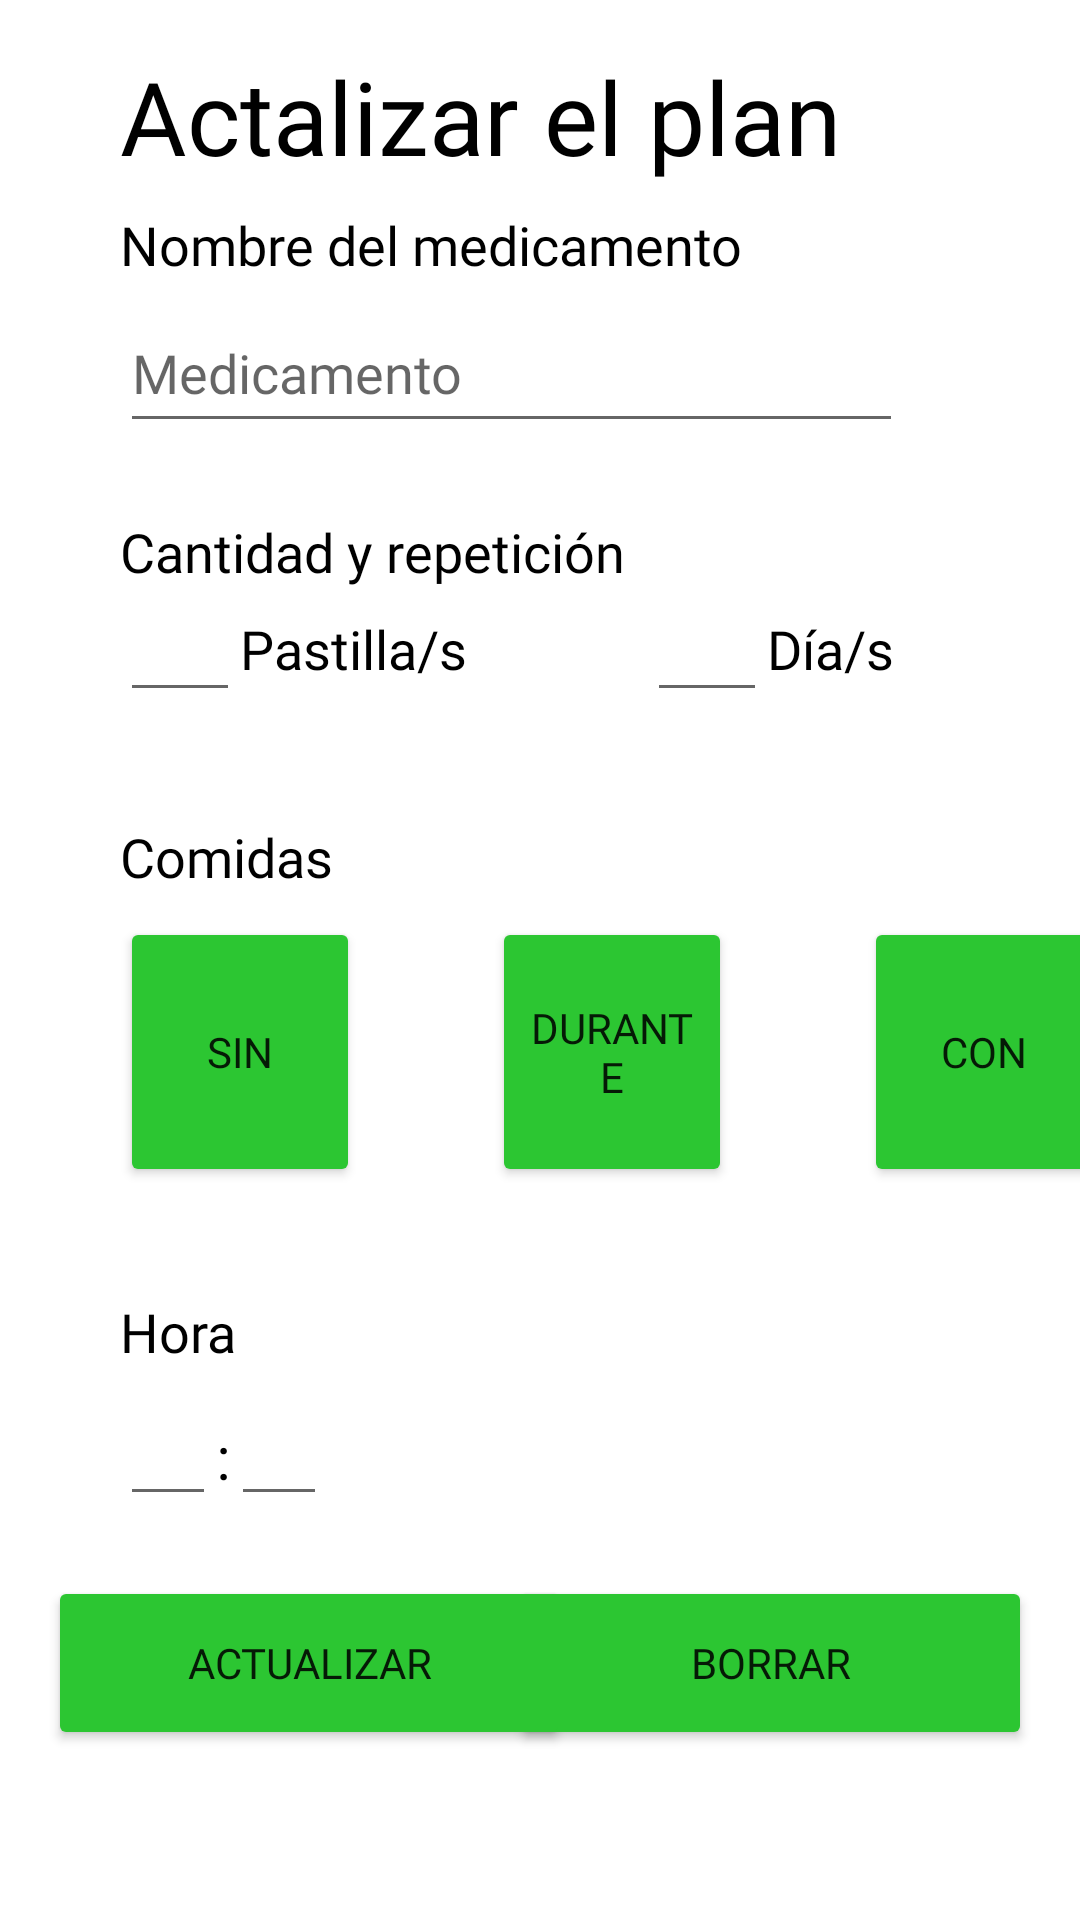

Write the Android layout XML for this screen, with the resource values it uses.
<!-- AndroidManifest.xml: application theme Theme.MiPauta -->
<!-- res/layout/activity_update.xml -->
<?xml version="1.0" encoding="utf-8"?>
<androidx.constraintlayout.widget.ConstraintLayout xmlns:android="http://schemas.android.com/apk/res/android"
    xmlns:app="http://schemas.android.com/apk/res-auto"
    xmlns:tools="http://schemas.android.com/tools"
    android:layout_width="match_parent"
    android:layout_height="match_parent"
    tools:context=".UpdateActivity">

    <ScrollView
        android:layout_width="409dp"
        android:layout_height="729dp"
        app:layout_constraintBottom_toBottomOf="parent"
        app:layout_constraintEnd_toEndOf="parent"
        app:layout_constraintStart_toStartOf="parent"
        app:layout_constraintTop_toTopOf="parent">

        <LinearLayout
            android:layout_width="match_parent"
            android:layout_height="wrap_content"
            android:orientation="vertical" />
    </ScrollView>

    <androidx.constraintlayout.widget.ConstraintLayout
        android:layout_width="match_parent"
        android:layout_height="match_parent">

        <EditText
            android:id="@+id/min_update"
            android:layout_width="32dp"
            android:layout_height="wrap_content"
            android:layout_marginTop="8dp"
            android:ems="10"
            android:inputType="number"
            android:maxLength="2"
            app:layout_constraintStart_toEndOf="@+id/timer_update"
            app:layout_constraintTop_toBottomOf="@+id/label5_update" />

        <TextView
            android:id="@+id/dias_update"
            android:layout_width="wrap_content"
            android:layout_height="wrap_content"
            android:layout_marginTop="8dp"
            android:fontFamily="@font/nunito_bold"
            android:text="Día/s"
            android:textColor="#000000"
            android:textSize="18sp"
            app:layout_constraintStart_toEndOf="@+id/repeticion_update"
            app:layout_constraintTop_toBottomOf="@+id/label3_update" />

        <Button
            android:id="@+id/boton5_update"
            android:layout_width="174dp"
            android:layout_height="58dp"
            android:layout_marginTop="20dp"
            android:layout_marginEnd="16dp"
            android:layout_marginRight="16dp"
            android:fontFamily="@font/nunito_bold"
            android:text="Borrar"
            app:backgroundTint="#2CC632"
            app:layout_constraintEnd_toEndOf="parent"
            app:layout_constraintTop_toBottomOf="@+id/hora_update" />

        <Button
            android:id="@+id/boton4_update"
            android:layout_width="174dp"
            android:layout_height="58dp"
            android:layout_marginStart="16dp"
            android:layout_marginLeft="16dp"
            android:layout_marginTop="20dp"
            android:fontFamily="@font/nunito_bold"
            android:text="Actualizar"
            app:backgroundTint="#2CC632"
            app:layout_constraintStart_toStartOf="parent"
            app:layout_constraintTop_toBottomOf="@+id/hora_update" />

        <EditText
            android:id="@+id/repeticion_update"
            android:layout_width="40dp"
            android:layout_height="wrap_content"
            android:layout_marginStart="60dp"
            android:layout_marginLeft="60dp"
            android:ems="10"
            android:inputType="number"
            app:layout_constraintStart_toEndOf="@+id/pastilla_update"
            app:layout_constraintTop_toBottomOf="@+id/label3_update" />

        <EditText
            android:id="@+id/cantidad_update"
            android:layout_width="40dp"
            android:layout_height="wrap_content"
            android:layout_marginStart="40dp"
            android:layout_marginLeft="40dp"
            android:ems="10"
            android:inputType="number"
            app:layout_constraintStart_toStartOf="parent"
            app:layout_constraintTop_toBottomOf="@+id/label3_update" />

        <TextView
            android:id="@+id/label5_update"
            android:layout_width="wrap_content"
            android:layout_height="wrap_content"
            android:layout_marginStart="40dp"
            android:layout_marginLeft="40dp"
            android:layout_marginTop="36dp"
            android:fontFamily="@font/nunito_bold"
            android:text="Hora"
            android:textColor="#000000"
            android:textSize="18sp"
            app:layout_constraintStart_toStartOf="parent"
            app:layout_constraintTop_toBottomOf="@+id/boton1_update" />

        <Button
            android:id="@+id/boton2_update"
            android:layout_width="80dp"
            android:layout_height="90dp"
            android:layout_marginStart="44dp"
            android:layout_marginLeft="44dp"
            android:layout_marginTop="8dp"
            android:fontFamily="@font/nunito_bold"
            android:text="Durante"
            app:backgroundTint="#2CC632"
            app:layout_constraintStart_toEndOf="@+id/boton1_update"
            app:layout_constraintTop_toBottomOf="@+id/label4_update" />

        <Button
            android:id="@+id/boton3_update"
            android:layout_width="80dp"
            android:layout_height="90dp"
            android:layout_marginStart="44dp"
            android:layout_marginLeft="44dp"
            android:layout_marginTop="8dp"
            android:fontFamily="@font/nunito_bold"
            android:text="Con"
            app:backgroundTint="#2CC632"
            app:layout_constraintStart_toEndOf="@+id/boton2_update"
            app:layout_constraintTop_toBottomOf="@+id/label4_update" />

        <TextView
            android:id="@+id/label4_update"
            android:layout_width="wrap_content"
            android:layout_height="wrap_content"
            android:layout_marginStart="40dp"
            android:layout_marginLeft="40dp"
            android:layout_marginTop="36dp"
            android:fontFamily="@font/nunito_bold"
            android:text="Comidas"
            android:textColor="#000000"
            android:textSize="18sp"
            app:layout_constraintStart_toStartOf="parent"
            app:layout_constraintTop_toBottomOf="@+id/cantidad_update" />

        <EditText
            android:id="@+id/hora_update"
            android:layout_width="32dp"
            android:layout_height="wrap_content"
            android:layout_marginStart="40dp"
            android:layout_marginLeft="40dp"
            android:layout_marginTop="8dp"
            android:ems="10"
            android:inputType="number"
            android:maxLength="2"
            app:layout_constraintStart_toStartOf="parent"
            app:layout_constraintTop_toBottomOf="@+id/label5_update" />

        <TextView
            android:id="@+id/timer_update"
            android:layout_width="wrap_content"
            android:layout_height="wrap_content"
            android:layout_marginTop="16dp"
            android:fontFamily="@font/nunito_bold"
            android:text=":"
            android:textColor="#000000"
            android:textSize="20sp"
            app:layout_constraintStart_toEndOf="@+id/hora_update"
            app:layout_constraintTop_toBottomOf="@+id/label5_update" />

        <TextView
            android:id="@+id/label1_update"
            android:layout_width="wrap_content"
            android:layout_height="wrap_content"
            android:layout_marginStart="40dp"
            android:layout_marginLeft="40dp"
            android:layout_marginTop="16dp"
            android:fontFamily="@font/nunito_bold"
            android:text="Actalizar el plan"
            android:textColor="#000000"
            android:textSize="34sp"
            app:layout_constraintStart_toStartOf="parent"
            app:layout_constraintTop_toTopOf="parent" />

        <TextView
            android:id="@+id/label2_update"
            android:layout_width="wrap_content"
            android:layout_height="wrap_content"
            android:layout_marginStart="40dp"
            android:layout_marginLeft="40dp"
            android:layout_marginTop="8dp"
            android:fontFamily="@font/nunito_bold"
            android:text="Nombre del medicamento"
            android:textColor="#000000"
            android:textSize="18sp"
            app:layout_constraintStart_toStartOf="parent"
            app:layout_constraintTop_toBottomOf="@+id/label1_update" />

        <TextView
            android:id="@+id/label3_update"
            android:layout_width="wrap_content"
            android:layout_height="wrap_content"
            android:layout_marginStart="40dp"
            android:layout_marginLeft="40dp"
            android:layout_marginTop="24dp"
            android:fontFamily="@font/nunito_bold"
            android:text="Cantidad y repetición"
            android:textColor="#000000"
            android:textSize="18sp"
            app:layout_constraintStart_toStartOf="parent"
            app:layout_constraintTop_toBottomOf="@+id/med_update" />

        <EditText
            android:id="@+id/med_update"
            android:layout_width="261dp"
            android:layout_height="50dp"
            android:layout_marginStart="40dp"
            android:layout_marginLeft="40dp"
            android:layout_marginTop="4dp"
            android:ems="10"
            android:fontFamily="@font/nunito_bold"
            android:hint="Medicamento"
            android:inputType="textPersonName"
            app:layout_constraintStart_toStartOf="parent"
            app:layout_constraintTop_toBottomOf="@+id/label2_update" />

        <Button
            android:id="@+id/boton1_update"
            android:layout_width="80dp"
            android:layout_height="90dp"
            android:layout_marginStart="40dp"
            android:layout_marginLeft="40dp"
            android:layout_marginTop="8dp"
            android:fontFamily="@font/nunito_bold"
            android:text="Sin"
            app:backgroundTint="#2CC632"
            app:layout_constraintStart_toStartOf="parent"
            app:layout_constraintTop_toBottomOf="@+id/label4_update" />

        <TextView
            android:id="@+id/pastilla_update"
            android:layout_width="wrap_content"
            android:layout_height="wrap_content"
            android:layout_marginTop="8dp"
            android:fontFamily="@font/nunito_bold"
            android:text="Pastilla/s"
            android:textColor="#000000"
            android:textSize="18sp"
            app:layout_constraintStart_toEndOf="@+id/cantidad_update"
            app:layout_constraintTop_toBottomOf="@+id/label3_update" />
    </androidx.constraintlayout.widget.ConstraintLayout>
</androidx.constraintlayout.widget.ConstraintLayout>
<!-- resources referenced by this layout -->
<resources>
  <style name="Theme.MiPauta" parent="Theme.MaterialComponents.DayNight.DarkActionBar">
          
          <item name="colorPrimary">@color/purple_500</item>
          <item name="colorPrimaryVariant">@color/purple_700</item>
          <item name="colorOnPrimary">@color/white</item>
          
          <item name="colorSecondary">@color/teal_200</item>
          <item name="colorSecondaryVariant">@color/teal_700</item>
          <item name="colorOnSecondary">@color/black</item>
          
          <item name="android:statusBarColor" tools:targetApi="l">?attr/colorPrimaryVariant</item>
          
      </style>
  <!-- not gathered from this repository: default colours our renderer supplied (Android Studio template values) -->
  <color name="purple_500">#FF6200EE</color>
  <color name="purple_700">#FF3700B3</color>
  <color name="teal_200">#FF03DAC5</color>
  <color name="teal_700">#FF018786</color>
  <color name="black">#FF000000</color>
  <color name="white">#FFFFFFFF</color>
</resources>
